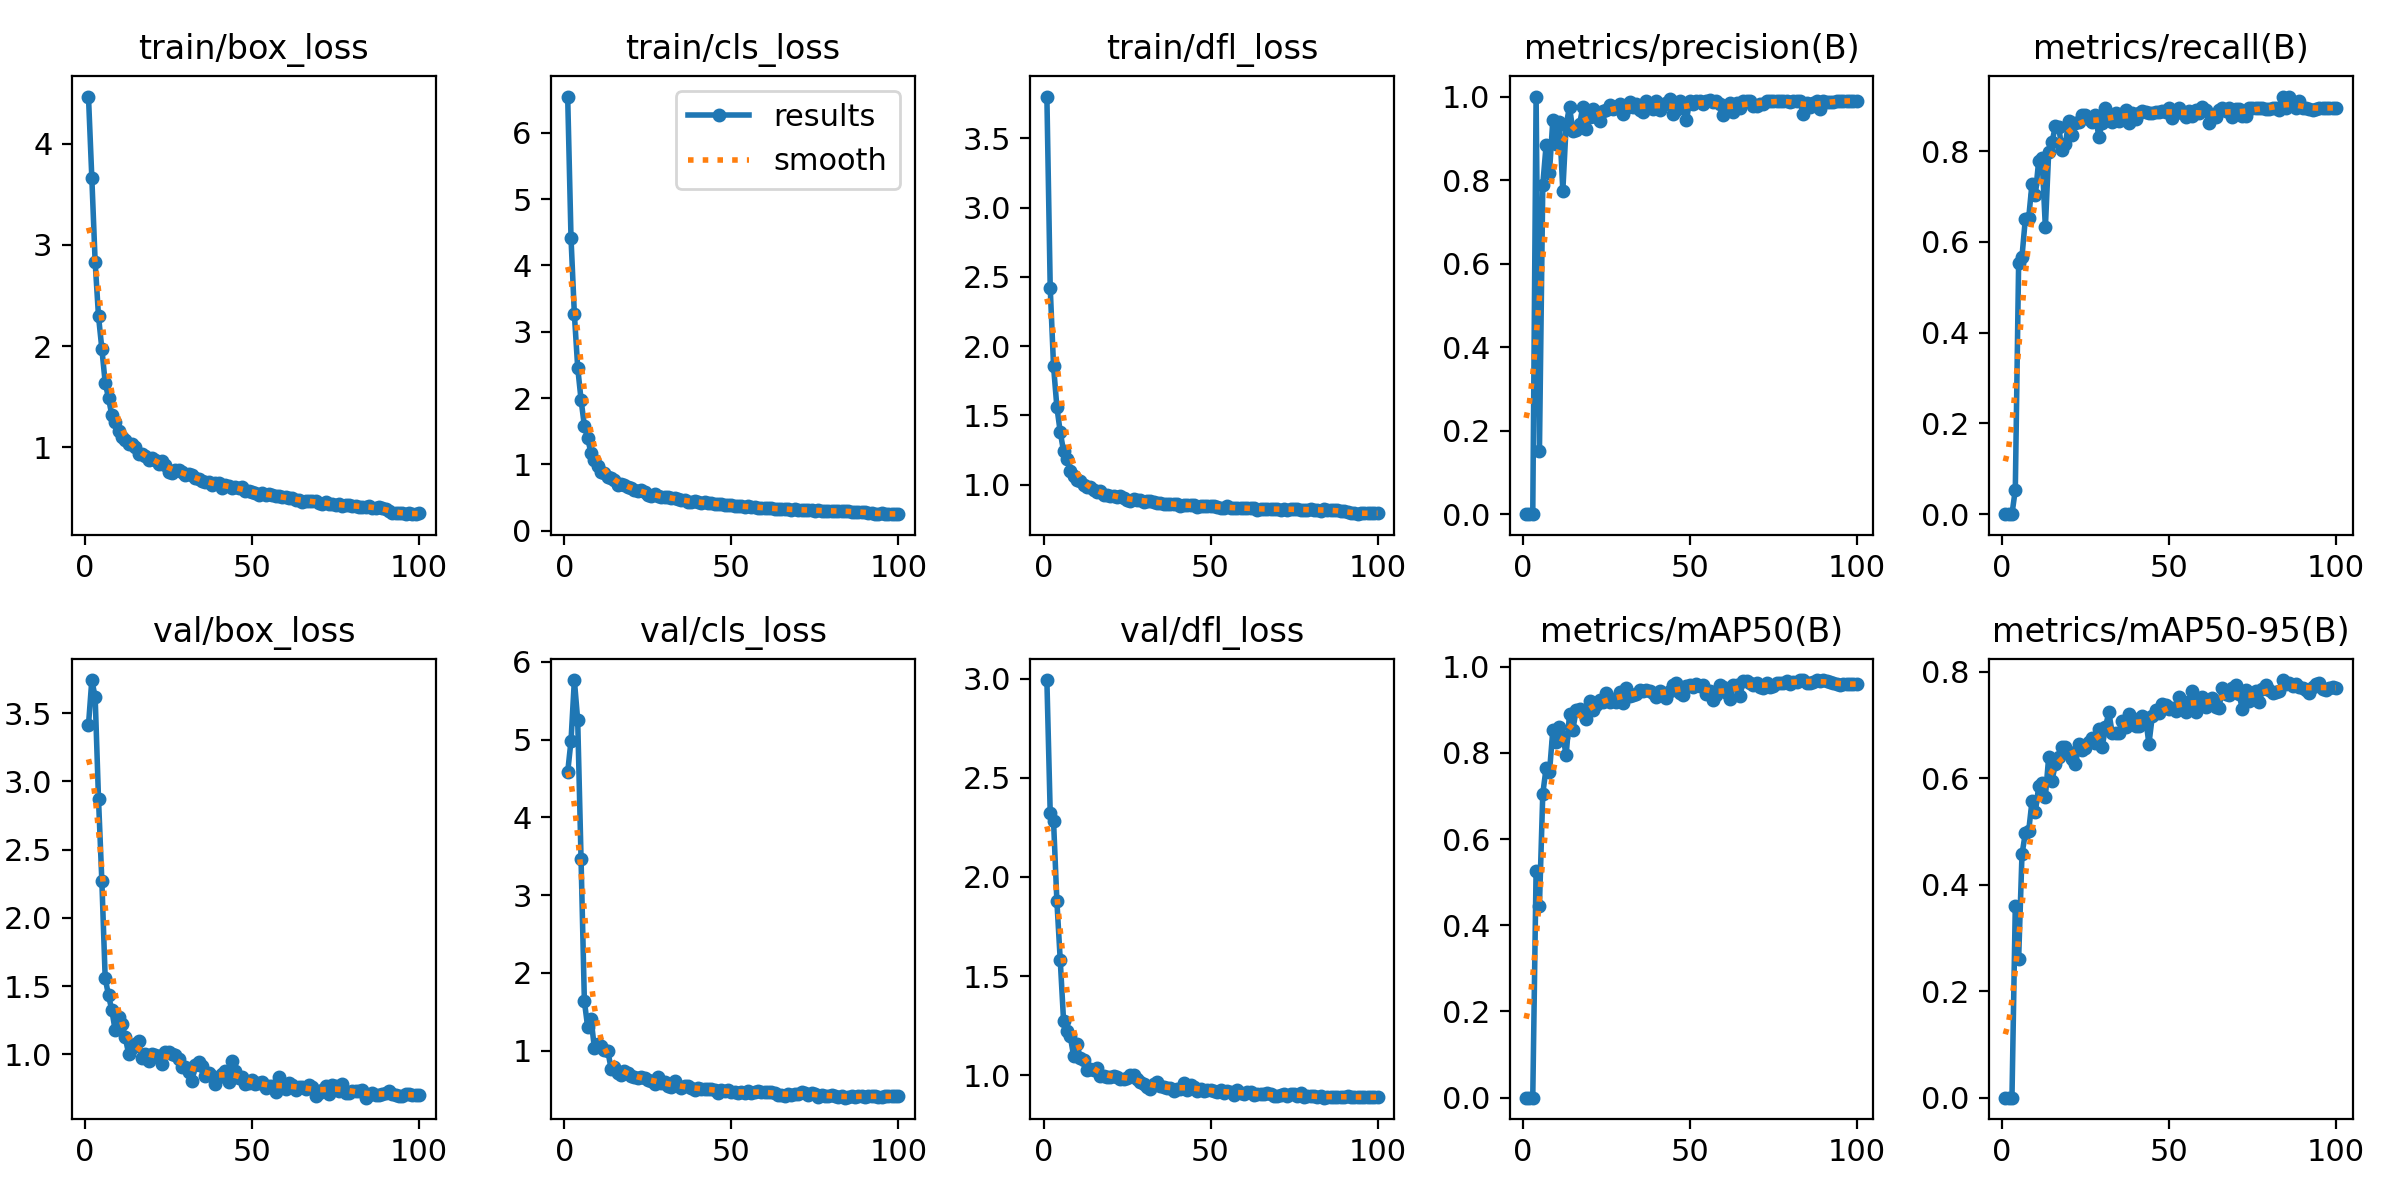

The file beside this chart, header and first rows:
epoch, time, train/box_loss, train/cls_loss, train/dfl_loss, metrics/precision(B), metrics/recall(B), metrics/mAP50(B), metrics/mAP50-95(B), val/box_loss, val/cls_loss, val/dfl_loss, lr/pg0, lr/pg1, lr/pg2
1, 6.691, 4.466, 6.546, 3.802, 0, 0, 0, 0, 3.413, 4.581, 2.993, 0.07624, 0.00024, 0.00024
2, 12.79, 3.664, 4.411, 2.421, 0, 0, 0, 0, 3.743, 4.987, 2.321, 0.05149, 0.0004899, 0.0004899
3, 19.18, 2.83, 3.269, 1.854, 0, 0, 0, 0, 3.618, 5.767, 2.28, 0.02674, 0.0007393, 0.0007393
4, 25.27, 2.297, 2.461, 1.559, 1, 0.05382, 0.5269, 0.3601, 2.872, 5.25, 1.876, 0.001988, 0.0009878, 0.0009878
5, 31.29, 1.975, 1.979, 1.381, 0.1522, 0.5544, 0.4457, 0.261, 2.272, 3.47, 1.581, 0.0009961, 0.0009961, 0.0009961
6, 37.32, 1.641, 1.579, 1.241, 0.7889, 0.5675, 0.7052, 0.4569, 1.56, 1.635, 1.273, 0.0009938, 0.0009938, 0.0009938
7, 43.38, 1.488, 1.393, 1.185, 0.8839, 0.6503, 0.7651, 0.497, 1.432, 1.298, 1.225, 0.0009912, 0.0009912, 0.0009912
8, 49.5, 1.316, 1.166, 1.101, 0.8179, 0.6521, 0.7547, 0.5007, 1.323, 1.409, 1.197, 0.000988, 0.000988, 0.000988
9, 55.51, 1.25, 1.073, 1.06, 0.9427, 0.7287, 0.8521, 0.557, 1.175, 1.031, 1.098, 0.0009843, 0.0009843, 0.0009843
10, 61.59, 1.166, 0.9824, 1.036, 0.8853, 0.7034, 0.825, 0.5368, 1.276, 1.088, 1.157, 0.0009802, 0.0009802, 0.0009802
11, 67.5, 1.104, 0.8926, 1.025, 0.9381, 0.779, 0.8592, 0.5846, 1.223, 1.055, 1.086, 0.0009756, 0.0009756, 0.0009756
12, 73.54, 1.072, 0.8689, 0.9994, 0.7745, 0.7861, 0.838, 0.5905, 1.127, 1.01, 1.078, 0.0009705, 0.0009705, 0.0009705
13, 79.52, 1.03, 0.8165, 0.9849, 0.9321, 0.6321, 0.7955, 0.5657, 1.007, 0.9979, 1.026, 0.0009649, 0.0009649, 0.0009649
14, 85.46, 1.031, 0.7935, 0.9861, 0.9755, 0.7988, 0.8891, 0.6401, 1.044, 0.7679, 1.031, 0.0009589, 0.0009589, 0.0009589
15, 91.46, 1.005, 0.7591, 0.9587, 0.918, 0.8206, 0.8536, 0.5957, 1.078, 0.7887, 1.028, 0.0009525, 0.0009525, 0.0009525
16, 97.39, 0.9375, 0.6966, 0.9466, 0.921, 0.8548, 0.8998, 0.6272, 1.097, 0.715, 1.036, 0.0009456, 0.0009456, 0.0009456
17, 103.3, 0.9376, 0.6991, 0.9544, 0.9332, 0.8533, 0.9024, 0.6397, 0.971, 0.6851, 0.9936, 0.0009382, 0.0009382, 0.0009382
18, 109.3, 0.9109, 0.6871, 0.9285, 0.9757, 0.8018, 0.8952, 0.6591, 1.003, 0.7434, 0.9962, 0.0009304, 0.0009304, 0.0009304
19, 115.3, 0.8777, 0.6642, 0.9234, 0.9213, 0.8159, 0.8793, 0.6585, 0.9492, 0.7128, 0.9932, 0.0009222, 0.0009222, 0.0009222
20, 121.2, 0.8921, 0.6473, 0.9187, 0.9505, 0.8666, 0.9196, 0.6497, 1.004, 0.6794, 0.9924, 0.0009136, 0.0009136, 0.0009136
21, 127.1, 0.8715, 0.623, 0.9216, 0.9703, 0.8367, 0.899, 0.6365, 0.9964, 0.6555, 0.9965, 0.0009046, 0.0009046, 0.0009046
22, 133, 0.8405, 0.6013, 0.9123, 0.9522, 0.8616, 0.9122, 0.6266, 0.9899, 0.6499, 0.9902, 0.0008952, 0.0008952, 0.0008952
23, 139, 0.8699, 0.6108, 0.9212, 0.9403, 0.8634, 0.9218, 0.6637, 0.928, 0.6555, 0.9798, 0.0008854, 0.0008854, 0.0008854
24, 145, 0.8233, 0.5786, 0.9021, 0.9663, 0.8797, 0.918, 0.6526, 1.017, 0.6537, 0.9835, 0.0008752, 0.0008752, 0.0008752
25, 150.9, 0.7611, 0.5413, 0.8903, 0.9667, 0.8806, 0.94, 0.6575, 1.014, 0.6198, 0.9862, 0.0008646, 0.0008646, 0.0008646
26, 156.8, 0.7501, 0.5325, 0.8831, 0.9787, 0.8717, 0.9186, 0.6675, 1.003, 0.6055, 1, 0.0008537, 0.0008537, 0.0008537
27, 162.8, 0.7727, 0.5526, 0.8957, 0.9706, 0.8645, 0.9255, 0.6747, 0.9928, 0.5762, 1.001, 0.0008424, 0.0008424, 0.0008424
28, 168.9, 0.7784, 0.5304, 0.8897, 0.9744, 0.8793, 0.9178, 0.6672, 0.9678, 0.6558, 0.9795, 0.0008308, 0.0008308, 0.0008308
29, 174.8, 0.7537, 0.5159, 0.8911, 0.9818, 0.8314, 0.9418, 0.6934, 0.9096, 0.5818, 0.9677, 0.0008189, 0.0008189, 0.0008189
30, 180.8, 0.7294, 0.5056, 0.8758, 0.9589, 0.8618, 0.9148, 0.6583, 0.9115, 0.5936, 0.9546, 0.0008066, 0.0008066, 0.0008066
31, 186.7, 0.7357, 0.5133, 0.886, 0.9726, 0.8962, 0.9515, 0.696, 0.8703, 0.5394, 0.9429, 0.0007941, 0.0007941, 0.0007941
32, 192.7, 0.7269, 0.4985, 0.8856, 0.9866, 0.8794, 0.9325, 0.7242, 0.8083, 0.5309, 0.9297, 0.0007813, 0.0007813, 0.0007813
33, 198.8, 0.6962, 0.4892, 0.8744, 0.9757, 0.8649, 0.9334, 0.6848, 0.9234, 0.606, 0.9556, 0.0007681, 0.0007681, 0.0007681
34, 204.7, 0.6838, 0.4735, 0.8686, 0.9831, 0.8847, 0.9378, 0.6849, 0.9443, 0.5447, 0.9634, 0.0007548, 0.0007548, 0.0007548
35, 210.6, 0.6712, 0.4583, 0.8686, 0.9681, 0.8668, 0.9466, 0.685, 0.9145, 0.5161, 0.9447, 0.0007411, 0.0007411, 0.0007411
36, 216.5, 0.659, 0.4573, 0.8605, 0.9638, 0.8821, 0.943, 0.7077, 0.8387, 0.5429, 0.9403, 0.0007273, 0.0007273, 0.0007273
37, 222.4, 0.6553, 0.4415, 0.8615, 0.9893, 0.8916, 0.9461, 0.6969, 0.8644, 0.5487, 0.9335, 0.0007132, 0.0007132, 0.0007132
38, 228.3, 0.6259, 0.4361, 0.8637, 0.9784, 0.8613, 0.9429, 0.7203, 0.844, 0.5152, 0.9375, 0.0006989, 0.0006989, 0.0006989
39, 234.2, 0.6442, 0.4443, 0.8629, 0.9705, 0.8832, 0.9379, 0.7138, 0.7842, 0.488, 0.9204, 0.0006844, 0.0006844, 0.0006844
40, 240.2, 0.6495, 0.4413, 0.8588, 0.9891, 0.871, 0.929, 0.6975, 0.8383, 0.5248, 0.9314, 0.0006697, 0.0006697, 0.0006697
41, 246.1, 0.6039, 0.4131, 0.849, 0.9689, 0.8848, 0.9429, 0.698, 0.8537, 0.5127, 0.9307, 0.0006549, 0.0006549, 0.0006549
42, 252, 0.6246, 0.4347, 0.852, 0.9799, 0.8878, 0.9341, 0.7167, 0.8773, 0.5042, 0.9608, 0.0006399, 0.0006399, 0.0006399
43, 257.9, 0.6193, 0.4204, 0.8539, 0.9846, 0.887, 0.9282, 0.714, 0.7969, 0.5061, 0.9278, 0.0006247, 0.0006247, 0.0006247
44, 263.9, 0.5981, 0.418, 0.8544, 0.993, 0.8835, 0.9447, 0.6644, 0.9533, 0.5059, 0.9509, 0.0006095, 0.0006095, 0.0006095
45, 269.8, 0.6142, 0.4088, 0.8542, 0.9587, 0.8852, 0.9564, 0.7162, 0.8791, 0.4955, 0.9422, 0.0005941, 0.0005941, 0.0005941
46, 275.8, 0.5965, 0.4015, 0.8404, 0.9669, 0.8865, 0.9633, 0.7278, 0.8271, 0.4605, 0.9223, 0.0005786, 0.0005786, 0.0005786
47, 281.8, 0.6066, 0.4056, 0.8475, 0.9903, 0.8872, 0.9389, 0.7223, 0.8346, 0.4886, 0.9297, 0.0005631, 0.0005631, 0.0005631
48, 287.8, 0.5658, 0.3863, 0.8458, 0.9734, 0.8881, 0.9346, 0.7397, 0.781, 0.479, 0.9229, 0.0005475, 0.0005475, 0.0005475
49, 293.8, 0.5704, 0.3911, 0.8457, 0.9436, 0.8863, 0.9542, 0.7383, 0.7929, 0.4902, 0.9273, 0.0005319, 0.0005319, 0.0005319
50, 300, 0.561, 0.3829, 0.8449, 0.9899, 0.8948, 0.9566, 0.7309, 0.8093, 0.4703, 0.9263, 0.0005162, 0.0005162, 0.0005162
51, 305.8, 0.5497, 0.3743, 0.8474, 0.9828, 0.8735, 0.9533, 0.7318, 0.7858, 0.4735, 0.9202, 0.0005005, 0.0005005, 0.0005005
52, 311.9, 0.5335, 0.367, 0.8423, 0.9904, 0.8894, 0.9595, 0.727, 0.7936, 0.4545, 0.915, 0.0004848, 0.0004848, 0.0004848
53, 317.8, 0.5464, 0.3723, 0.8325, 0.9905, 0.895, 0.9554, 0.7528, 0.801, 0.466, 0.9263, 0.0004691, 0.0004691, 0.0004691
54, 323.9, 0.5342, 0.3667, 0.8356, 0.9816, 0.8832, 0.9587, 0.745, 0.7548, 0.4576, 0.9088, 0.0004535, 0.0004535, 0.0004535
55, 329.9, 0.5387, 0.3676, 0.843, 0.9886, 0.8759, 0.9365, 0.7252, 0.7682, 0.4776, 0.918, 0.0004379, 0.0004379, 0.0004379
56, 335.9, 0.5341, 0.3659, 0.8352, 0.9915, 0.8895, 0.9438, 0.7427, 0.7667, 0.45, 0.9171, 0.0004224, 0.0004224, 0.0004224
57, 341.8, 0.5193, 0.3579, 0.8298, 0.9865, 0.8778, 0.9231, 0.7632, 0.7248, 0.4674, 0.9008, 0.0004069, 0.0004069, 0.0004069
58, 347.8, 0.5163, 0.3502, 0.8329, 0.9892, 0.8919, 0.9345, 0.7249, 0.8362, 0.4848, 0.926, 0.0003915, 0.0003915, 0.0003915
59, 353.7, 0.5066, 0.3506, 0.8333, 0.9813, 0.8836, 0.9577, 0.7412, 0.7717, 0.469, 0.9094, 0.0003763, 0.0003763, 0.0003763
60, 359.7, 0.5065, 0.3441, 0.8347, 0.9547, 0.8965, 0.9538, 0.753, 0.7442, 0.4653, 0.9032, 0.0003611, 0.0003611, 0.0003611
... 40 more rows
